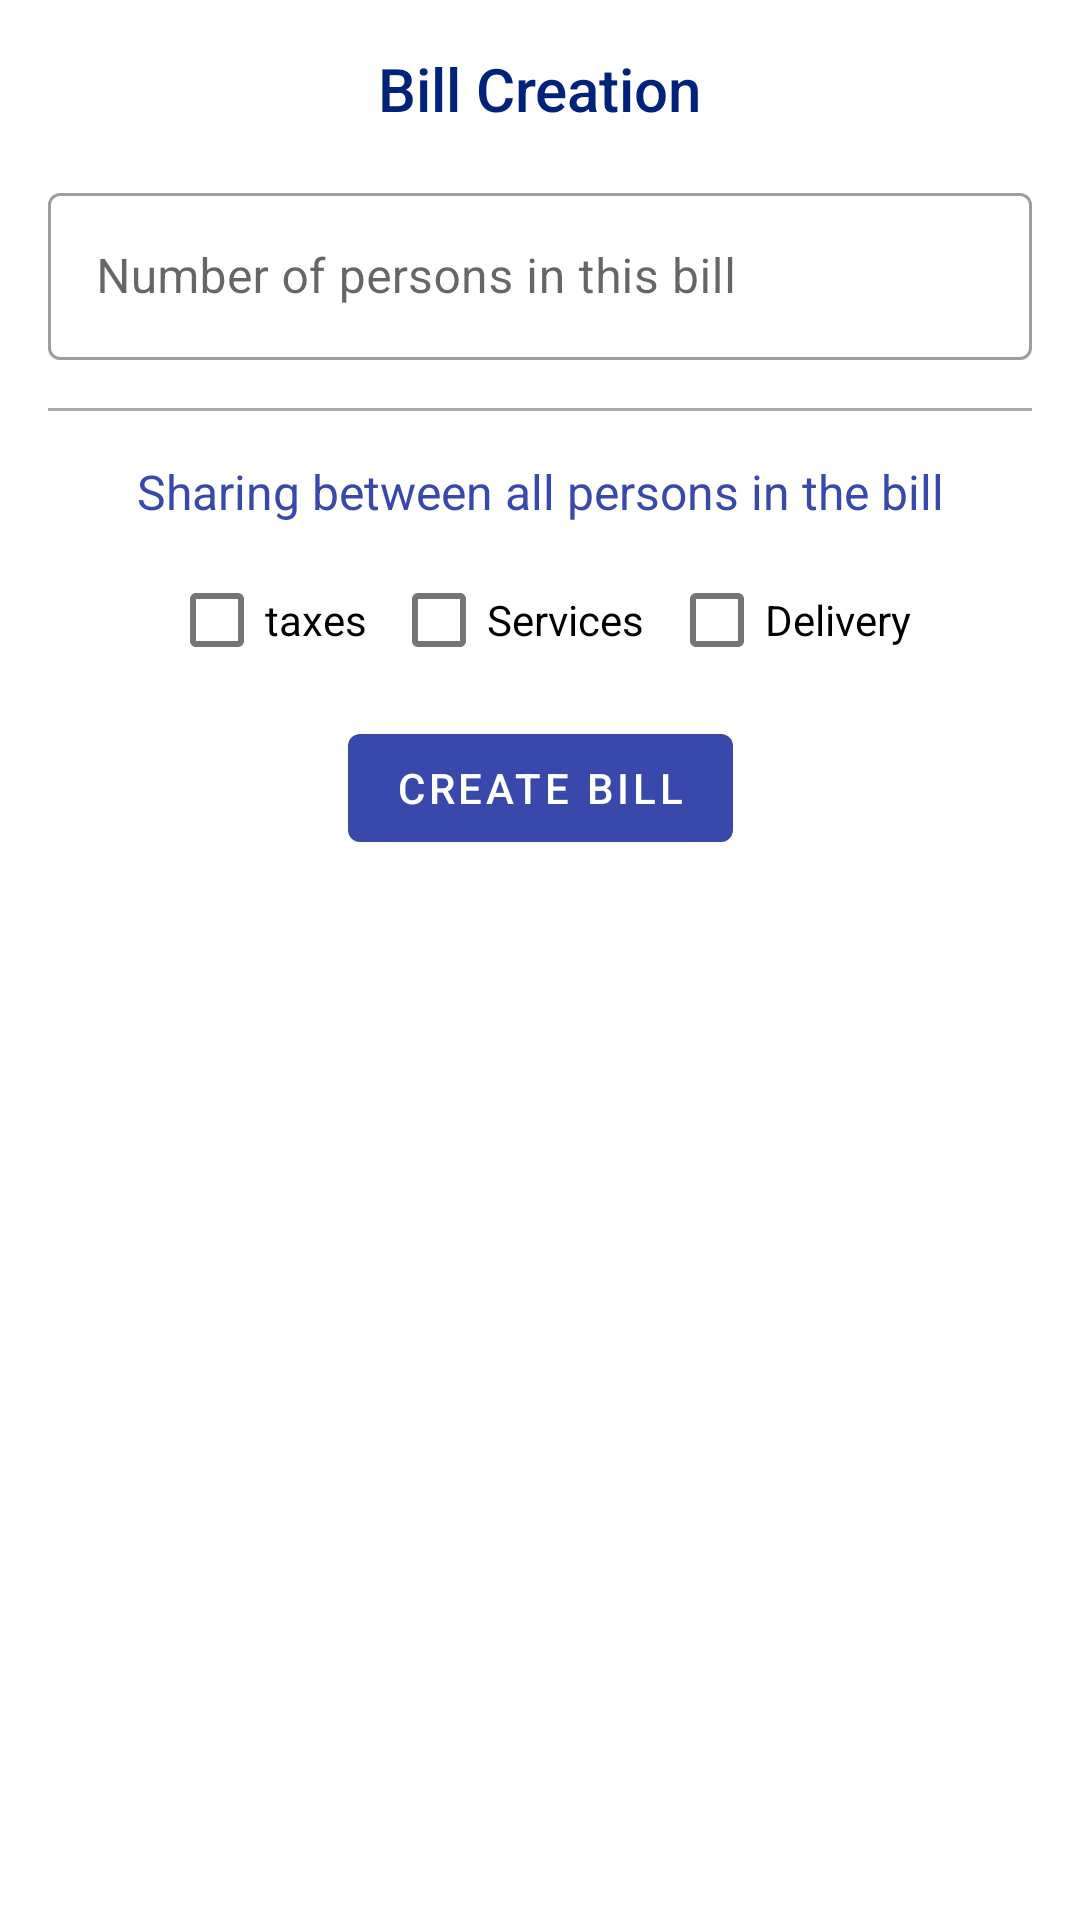

Layout XML and referenced resources for this Android screen:
<!-- AndroidManifest.xml: application theme Theme.BillCalculator -->
<!-- res/layout/bill_creation_fragment.xml -->
<?xml version="1.0" encoding="utf-8"?>
<androidx.constraintlayout.widget.ConstraintLayout xmlns:android="http://schemas.android.com/apk/res/android"
    xmlns:app="http://schemas.android.com/apk/res-auto"
    xmlns:tools="http://schemas.android.com/tools"
    android:layout_width="match_parent"
    android:layout_height="match_parent"
    android:padding="@dimen/twoUnits"
    tools:context=".ui.bill_creation.BillCreationFragment">

    <ScrollView
        android:layout_width="match_parent"
        android:layout_height="match_parent">

        <androidx.constraintlayout.widget.ConstraintLayout
            android:layout_width="match_parent"
            android:layout_height="wrap_content">

            <com.google.android.material.textview.MaterialTextView
                android:id="@+id/title"
                style="@style/TextAppearance.AppCompat.Title"
                android:layout_width="wrap_content"
                android:layout_height="wrap_content"
                android:text="@string/bill_creation"
                android:textColor="@color/indigo_700"
                app:layout_constraintEnd_toEndOf="parent"
                app:layout_constraintStart_toStartOf="parent"
                app:layout_constraintTop_toTopOf="parent" />

            
            <com.google.android.material.textfield.TextInputLayout
                android:id="@+id/no_of_people_layout"
                style="@style/Widget.MaterialComponents.TextInputLayout.OutlinedBox"
                android:layout_width="match_parent"
                android:layout_height="wrap_content"
                android:layout_marginTop="@dimen/twoUnits"
                android:hint="@string/number_of_persons_in_this_bill"
                app:layout_constraintTop_toBottomOf="@id/title">

                <com.google.android.material.textfield.TextInputEditText
                    android:id="@+id/no_of_people_edittext"
                    android:layout_width="match_parent"
                    android:layout_height="match_parent"
                    android:digits="123456789"
                    android:inputType="number" />

            </com.google.android.material.textfield.TextInputLayout>

            <View
                android:id="@+id/divider"
                android:layout_width="match_parent"
                android:layout_height="1dp"
                android:layout_marginTop="@dimen/twoUnits"
                android:background="@android:color/darker_gray"
                app:layout_constraintTop_toBottomOf="@id/no_of_people_layout" />

            
            <androidx.constraintlayout.widget.ConstraintLayout
                android:id="@+id/sharing_container"
                android:layout_width="match_parent"
                android:layout_height="wrap_content"
                android:layout_marginTop="@dimen/twoUnits"
                app:layout_constraintTop_toBottomOf="@id/divider">

                <com.google.android.material.textview.MaterialTextView
                    android:id="@+id/sharing_header"
                    style="@style/TextAppearance.AppCompat.Subhead"
                    android:layout_width="wrap_content"
                    android:layout_height="wrap_content"
                    android:text="@string/sharing_between_all_persons_in_the_bill"
                    android:textColor="@color/indigo_500"
                    app:layout_constraintEnd_toEndOf="parent"
                    app:layout_constraintStart_toStartOf="parent"
                    app:layout_constraintTop_toTopOf="parent" />

                <androidx.constraintlayout.widget.ConstraintLayout
                    android:layout_width="wrap_content"
                    android:layout_height="wrap_content"
                    android:layout_marginTop="@dimen/oneUnit"
                    app:layout_constraintEnd_toEndOf="parent"
                    app:layout_constraintStart_toStartOf="parent"
                    app:layout_constraintTop_toBottomOf="@id/sharing_header">

                    <com.google.android.material.checkbox.MaterialCheckBox
                        android:id="@+id/taxes_checkbox"
                        android:layout_width="wrap_content"
                        android:layout_height="wrap_content"
                        android:text="@string/taxes"
                        app:layout_constraintStart_toStartOf="parent"
                        app:layout_constraintTop_toTopOf="parent" />

                    <com.google.android.material.checkbox.MaterialCheckBox
                        android:id="@+id/services_checkbox"
                        android:layout_width="wrap_content"
                        android:layout_height="wrap_content"
                        android:layout_marginStart="@dimen/oneUnit"
                        android:text="@string/services"
                        app:layout_constraintStart_toEndOf="@id/taxes_checkbox"
                        app:layout_constraintTop_toTopOf="parent" />

                    <com.google.android.material.checkbox.MaterialCheckBox
                        android:id="@+id/delivery_checkbox"
                        android:layout_width="wrap_content"
                        android:layout_height="wrap_content"
                        android:layout_marginStart="@dimen/oneUnit"
                        android:text="@string/delivery"
                        app:layout_constraintStart_toEndOf="@id/services_checkbox"
                        app:layout_constraintTop_toTopOf="parent" />
                </androidx.constraintlayout.widget.ConstraintLayout>

            </androidx.constraintlayout.widget.ConstraintLayout>

            <com.google.android.material.button.MaterialButton
                android:id="@+id/createBillButton"
                android:layout_width="wrap_content"
                android:layout_height="wrap_content"
                android:layout_marginTop="@dimen/oneUnit"
                android:text="@string/create_bill"
                app:layout_constraintEnd_toEndOf="parent"
                app:layout_constraintStart_toStartOf="parent"
                app:layout_constraintTop_toBottomOf="@id/sharing_container" />
        </androidx.constraintlayout.widget.ConstraintLayout>
    </ScrollView>

</androidx.constraintlayout.widget.ConstraintLayout>
<!-- resources referenced by this layout -->
<resources>
  <color name="indigo_500">#FF3949ab</color>
  <color name="indigo_700">#FF00227b</color>
  <dimen name="oneUnit">8dp</dimen>
  <dimen name="twoUnits">16dp</dimen>
  <string name="bill_creation">Bill Creation</string>
  <string name="create_bill">Create bill</string>
  <string name="delivery">Delivery</string>
  <string name="number_of_persons_in_this_bill">Number of persons in this bill</string>
  <string name="services">Services</string>
  <string name="sharing_between_all_persons_in_the_bill">Sharing between all persons in the bill</string>
  <string name="taxes">taxes</string>
  <style name="Theme.BillCalculator" parent="Theme.MaterialComponents.DayNight.DarkActionBar">
          
          <item name="colorPrimary">@color/indigo_500</item>
          <item name="colorPrimaryVariant">@color/indigo_700</item>
          <item name="colorOnPrimary">@color/white</item>
          
          <item name="colorSecondary">@color/blue_200</item>
          <item name="colorSecondaryVariant">@color/blue_700</item>
          <item name="colorOnSecondary">@color/black</item>
          
          <item name="android:statusBarColor" tools:targetApi="l">?attr/colorPrimaryVariant</item>
          
      </style>
  <color name="white">#FFFFFFFF</color>
  <color name="blue_200">#FF90caf9</color>
  <color name="blue_700">#FF1976d2</color>
  <color name="black">#FF000000</color>
</resources>
